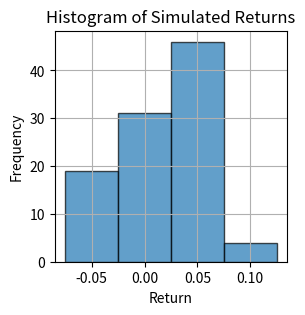

Recreate this plot in Python.
#import packages
import numpy as np
import matplotlib.pyplot as plt

# Define the discrete PDF and simulate returns
outcomes = [-0.05, 0.00, 0.05, 0.10]  # Possible return outcomes
probabilities = [0.2, 0.3, 0.4, 0.1]  # Corresponding probabilities
num_simulations = 100 # number of random variables to create
rng = np.random.default_rng()  # Create a random number generator object
simulated_returns = rng.choice(outcomes, size=num_simulations, p=probabilities)

# Plot the histogram of the simulated returns 
# Define bin edges for the histogram
bin_edges = np.array(outcomes) - 0.025  # Shift each edge by half the width of the bin
bin_edges = np.append(bin_edges, outcomes[-1] + 0.025)  # Add the upper edge of the last bin
# Plot the histogram
plt.figure(figsize=(3, 3))
plt.hist(simulated_returns, bins=bin_edges, edgecolor='k', alpha=0.7, align='mid')
plt.xticks(outcomes)  # Set x-ticks to be exactly on the outcomes
plt.title('Histogram of Simulated Returns')
plt.xlabel('Return')
plt.ylabel('Frequency')
plt.grid(True)
plt.show()